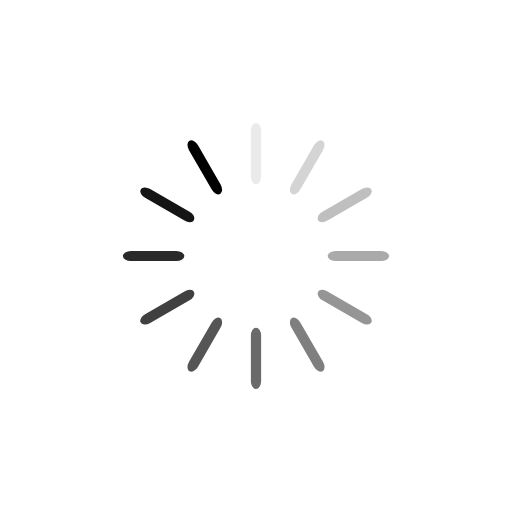
t = 0.00 s
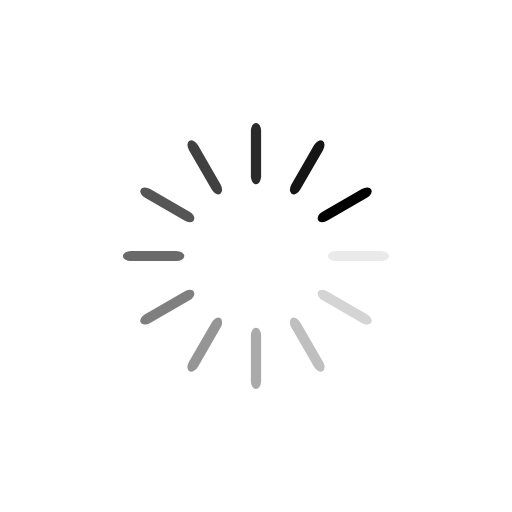
t = 0.25 s
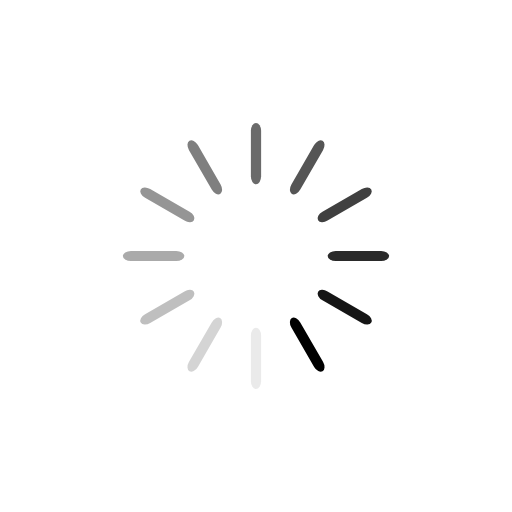
t = 0.50 s
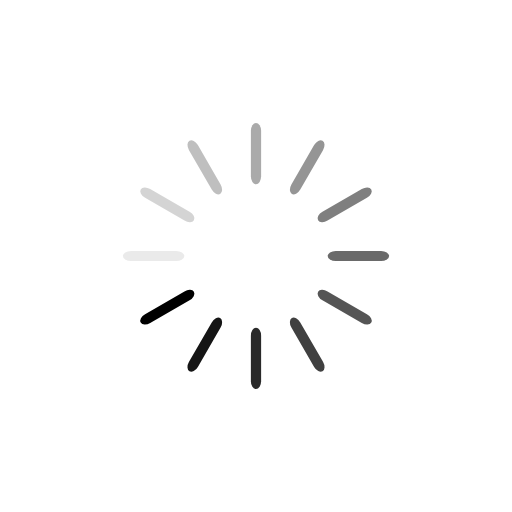
t = 0.75 s

The animated SVG that drew these frames (rendered in a browser with its animation timeline set to each time). Animation: 12 SMIL elements (animate=12); one cycle of 1.00 s, repeats indefinitely.

<svg xmlns="http://www.w3.org/2000/svg" viewBox="0 0 100 100" preserveAspectRatio="xMidYMid" style="shape-rendering: auto; display: block; background: transparent;" width="200" height="200" xmlns:xlink="http://www.w3.org/1999/xlink"><g><g transform="rotate(0 50 50)">
  <rect fill="#000000" height="12" width="2" ry="1.56" rx="1" y="24" x="49">
    <animate repeatCount="indefinite" begin="-0.9166666666666666s" dur="1s" keyTimes="0;1" values="1;0" attributeName="opacity"></animate>
  </rect>
</g><g transform="rotate(30 50 50)">
  <rect fill="#000000" height="12" width="2" ry="1.56" rx="1" y="24" x="49">
    <animate repeatCount="indefinite" begin="-0.8333333333333334s" dur="1s" keyTimes="0;1" values="1;0" attributeName="opacity"></animate>
  </rect>
</g><g transform="rotate(60 50 50)">
  <rect fill="#000000" height="12" width="2" ry="1.56" rx="1" y="24" x="49">
    <animate repeatCount="indefinite" begin="-0.75s" dur="1s" keyTimes="0;1" values="1;0" attributeName="opacity"></animate>
  </rect>
</g><g transform="rotate(90 50 50)">
  <rect fill="#000000" height="12" width="2" ry="1.56" rx="1" y="24" x="49">
    <animate repeatCount="indefinite" begin="-0.6666666666666666s" dur="1s" keyTimes="0;1" values="1;0" attributeName="opacity"></animate>
  </rect>
</g><g transform="rotate(120 50 50)">
  <rect fill="#000000" height="12" width="2" ry="1.56" rx="1" y="24" x="49">
    <animate repeatCount="indefinite" begin="-0.5833333333333334s" dur="1s" keyTimes="0;1" values="1;0" attributeName="opacity"></animate>
  </rect>
</g><g transform="rotate(150 50 50)">
  <rect fill="#000000" height="12" width="2" ry="1.56" rx="1" y="24" x="49">
    <animate repeatCount="indefinite" begin="-0.5s" dur="1s" keyTimes="0;1" values="1;0" attributeName="opacity"></animate>
  </rect>
</g><g transform="rotate(180 50 50)">
  <rect fill="#000000" height="12" width="2" ry="1.56" rx="1" y="24" x="49">
    <animate repeatCount="indefinite" begin="-0.4166666666666667s" dur="1s" keyTimes="0;1" values="1;0" attributeName="opacity"></animate>
  </rect>
</g><g transform="rotate(210 50 50)">
  <rect fill="#000000" height="12" width="2" ry="1.56" rx="1" y="24" x="49">
    <animate repeatCount="indefinite" begin="-0.3333333333333333s" dur="1s" keyTimes="0;1" values="1;0" attributeName="opacity"></animate>
  </rect>
</g><g transform="rotate(240 50 50)">
  <rect fill="#000000" height="12" width="2" ry="1.56" rx="1" y="24" x="49">
    <animate repeatCount="indefinite" begin="-0.25s" dur="1s" keyTimes="0;1" values="1;0" attributeName="opacity"></animate>
  </rect>
</g><g transform="rotate(270 50 50)">
  <rect fill="#000000" height="12" width="2" ry="1.56" rx="1" y="24" x="49">
    <animate repeatCount="indefinite" begin="-0.16666666666666666s" dur="1s" keyTimes="0;1" values="1;0" attributeName="opacity"></animate>
  </rect>
</g><g transform="rotate(300 50 50)">
  <rect fill="#000000" height="12" width="2" ry="1.56" rx="1" y="24" x="49">
    <animate repeatCount="indefinite" begin="-0.08333333333333333s" dur="1s" keyTimes="0;1" values="1;0" attributeName="opacity"></animate>
  </rect>
</g><g transform="rotate(330 50 50)">
  <rect fill="#000000" height="12" width="2" ry="1.56" rx="1" y="24" x="49">
    <animate repeatCount="indefinite" begin="0s" dur="1s" keyTimes="0;1" values="1;0" attributeName="opacity"></animate>
  </rect>
</g><g></g></g><!-- [ldio] generated by https://loading.io --></svg>
